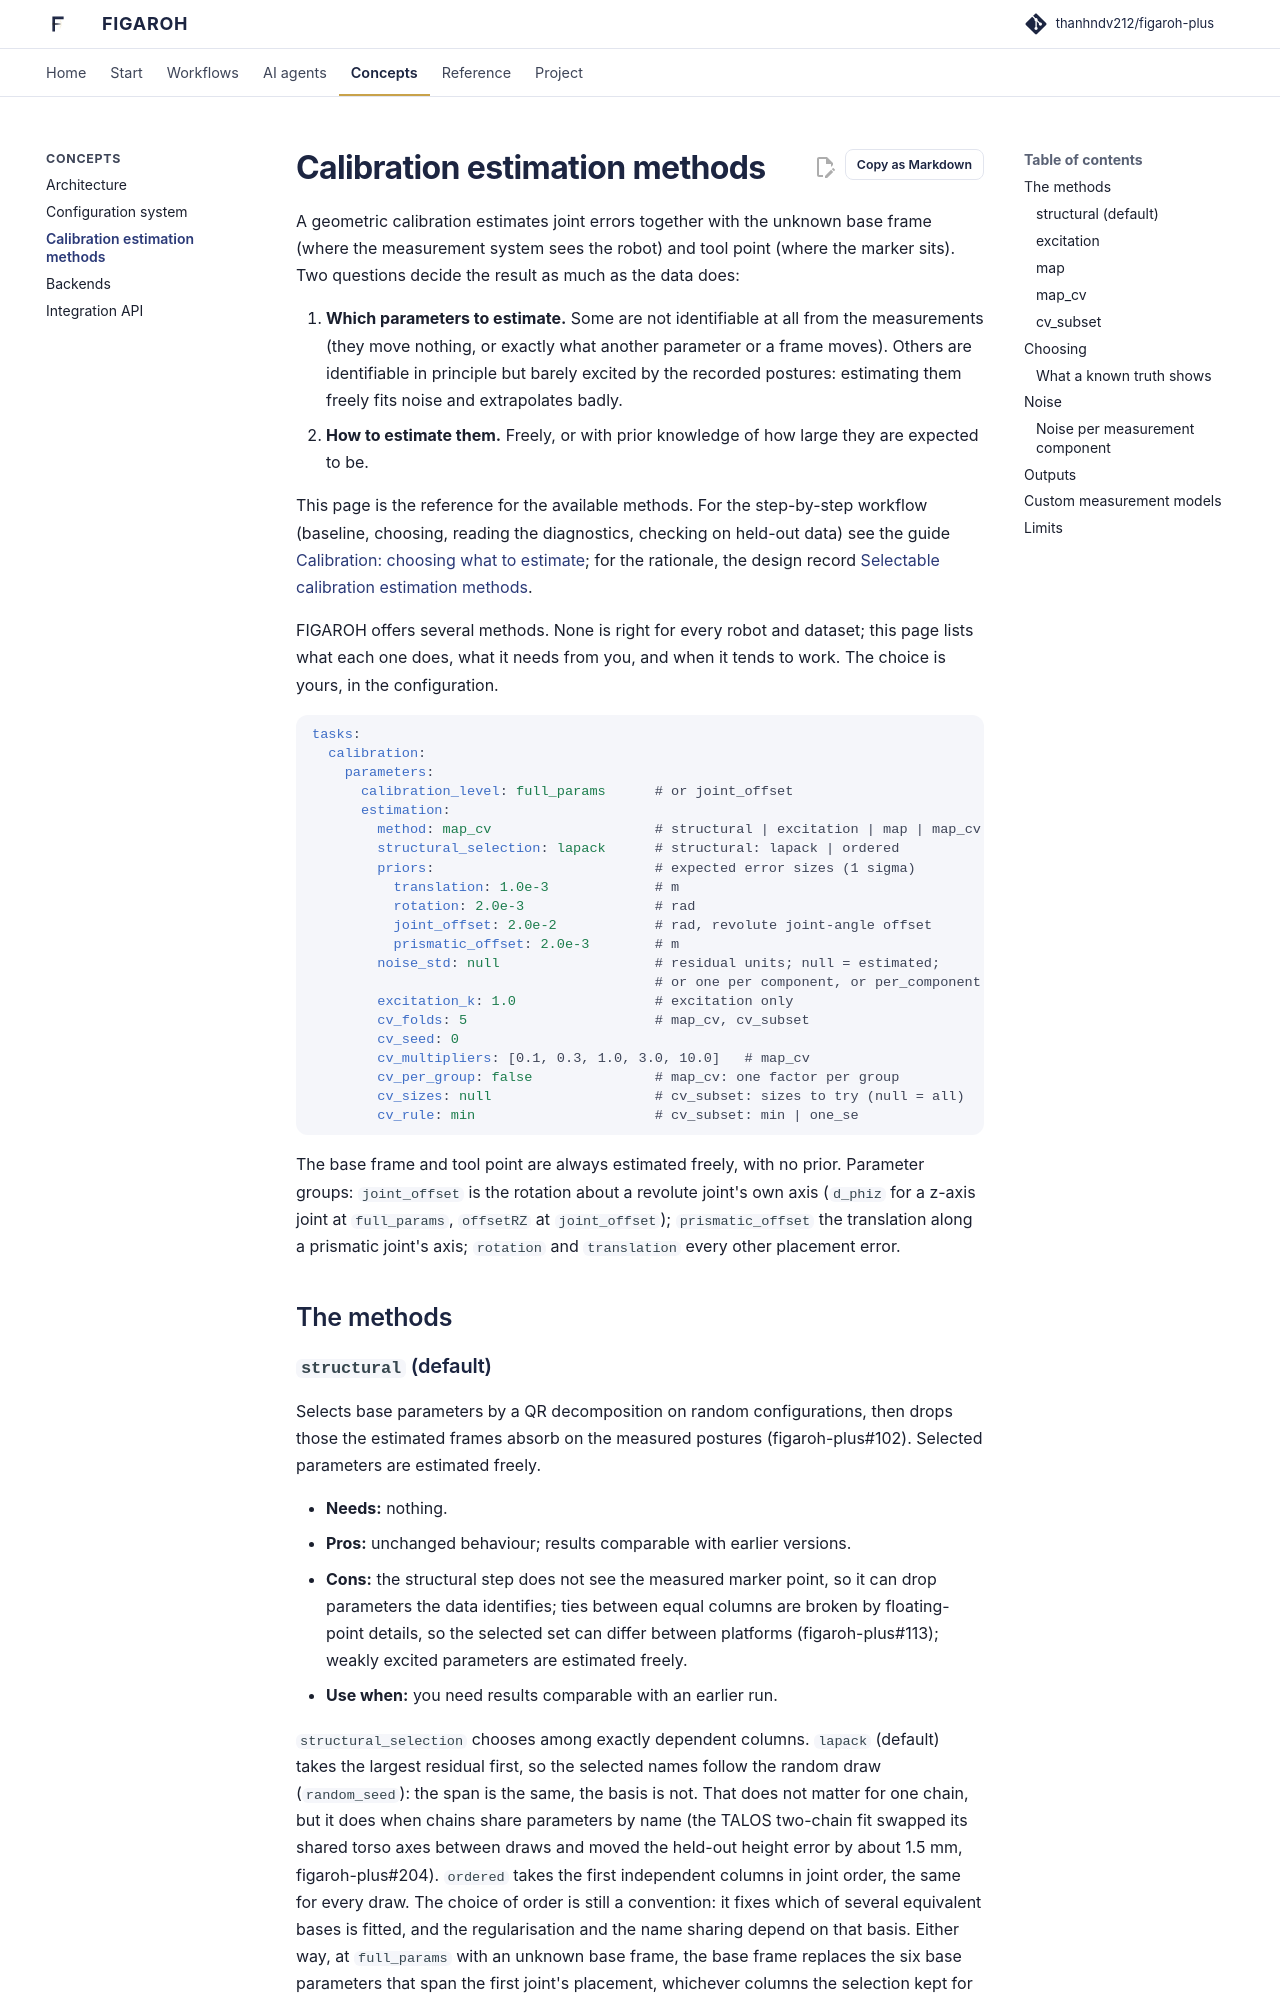

repository: thanhndv212/figaroh-plus · page: concepts/calibration_estimation/index.html · generator: mkdocs

# Calibration estimation methods

A geometric calibration estimates joint errors together with the unknown
base frame (where the measurement system sees the robot) and tool point
(where the marker sits). Two questions decide the result as much as the data
does:

1. **Which parameters to estimate.** Some are not identifiable at all from
   the measurements (they move nothing, or exactly what another parameter or
   a frame moves). Others are identifiable in principle but barely excited
   by the recorded postures: estimating them freely fits noise and
   extrapolates badly.
2. **How to estimate them.** Freely, or with prior knowledge of how large
   they are expected to be.

This page is the reference for the available methods. For the step-by-step
workflow (baseline, choosing, reading the diagnostics, checking on held-out
data) see the guide
[Calibration: choosing what to estimate](../tutorials/calibration_estimation_guide.md);
for the rationale, the design record
[Selectable calibration estimation methods](https://github.com/thanhndv212/figaroh-plus/blob/devel/docs/decisions/calibration-estimation-methods.md).

FIGAROH offers several methods. None is right for every robot and dataset;
this page lists what each one does, what it needs from you, and when it
tends to work. The choice is yours, in the configuration.

```yaml
tasks:
  calibration:
    parameters:
      calibration_level: full_params      # or joint_offset
      estimation:
        method: map_cv                    # structural | excitation | map | map_cv | cv_subset
        structural_selection: lapack      # structural: lapack | ordered
        priors:                           # expected error sizes (1 sigma)
          translation: 1.0e-3             # m
          rotation: 2.0e-3                # rad
          joint_offset: 2.0e-2            # rad, revolute joint-angle offset
          prismatic_offset: 2.0e-3        # m
        noise_std: null                   # residual units; null = estimated;
                                          # or one per component, or per_component
        excitation_k: 1.0                 # excitation only
        cv_folds: 5                       # map_cv, cv_subset
        cv_seed: 0
        cv_multipliers: [0.1, 0.3, 1.0, 3.0, 10.0]   # map_cv
        cv_per_group: false               # map_cv: one factor per group
        cv_sizes: null                    # cv_subset: sizes to try (null = all)
        cv_rule: min                      # cv_subset: min | one_se
```

The base frame and tool point are always estimated freely, with no prior.
Parameter groups: `joint_offset` is the rotation about a revolute joint's
own axis (`d_phiz` for a z-axis joint at `full_params`, `offsetRZ` at
`joint_offset`); `prismatic_offset` the translation along a prismatic
joint's axis; `rotation` and `translation` every other placement error.

## The methods
